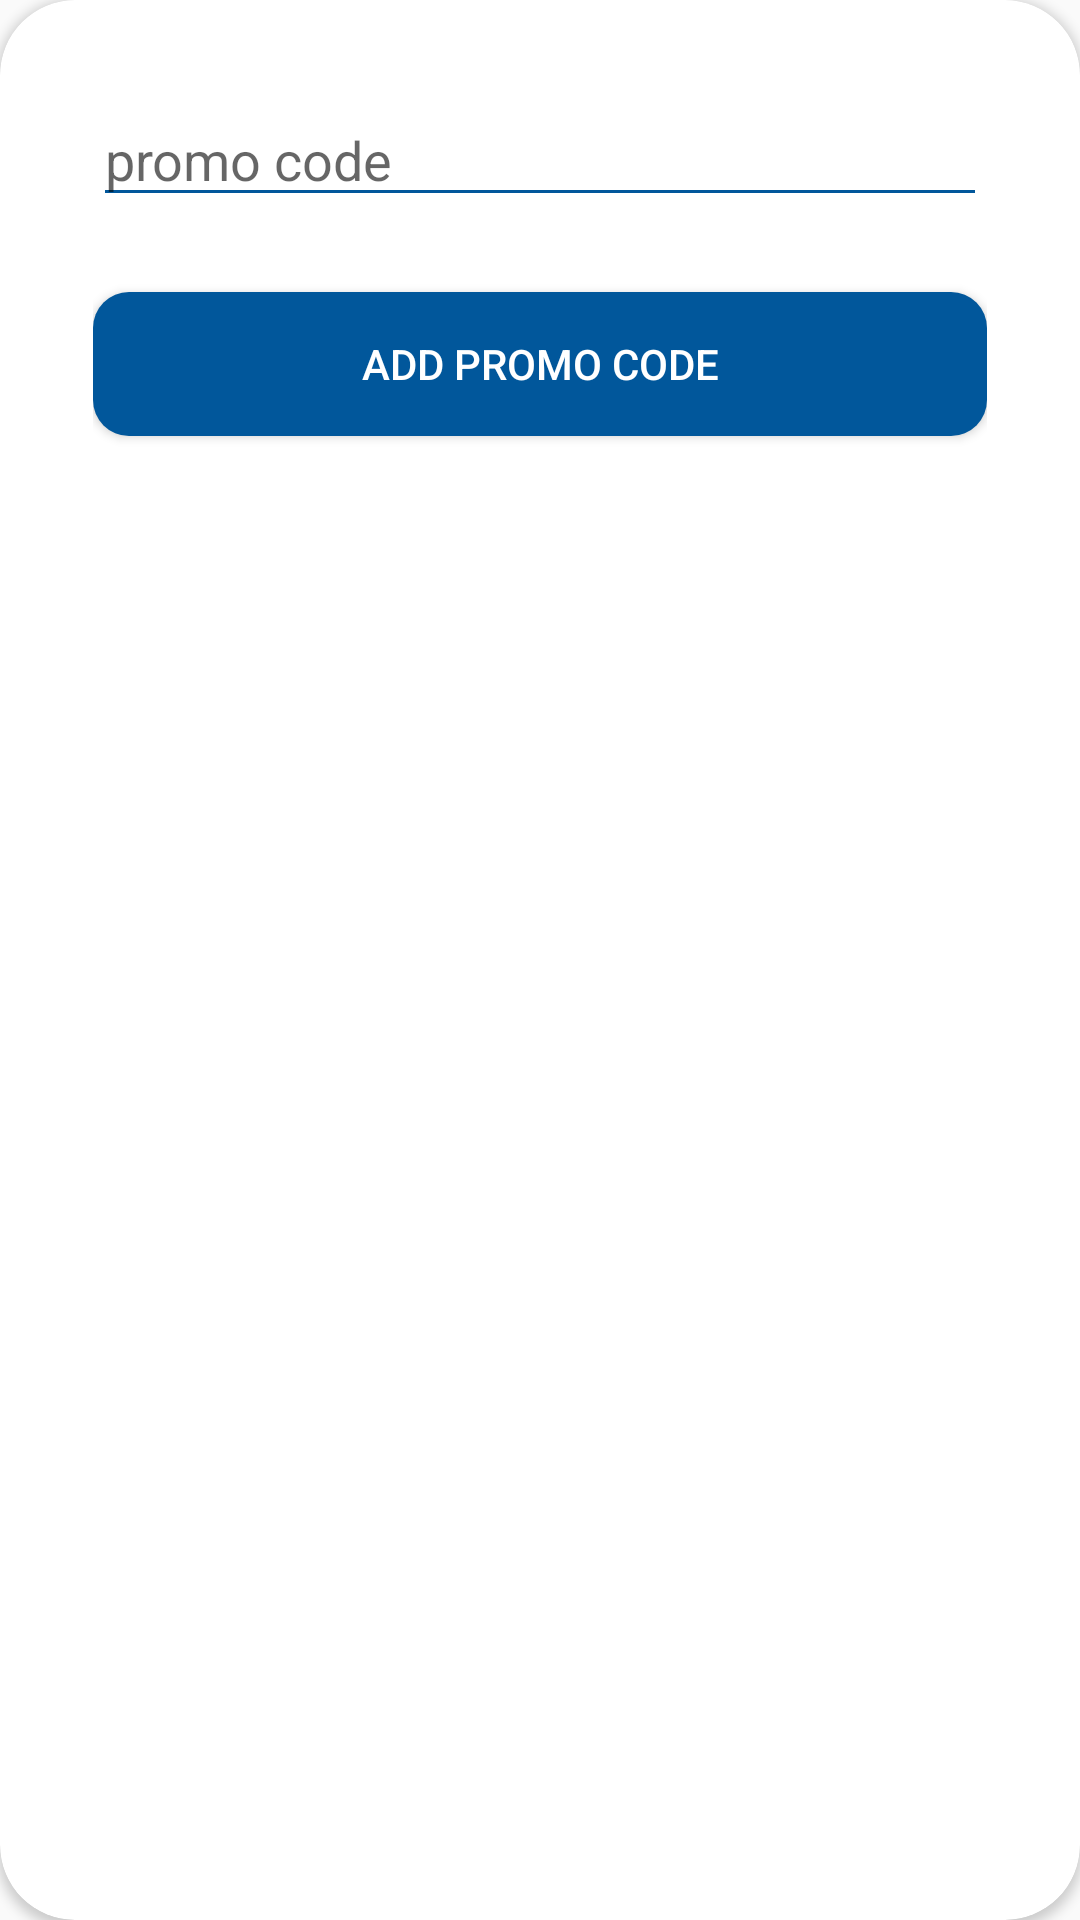

Layout XML and referenced resources for this Android screen:
<!-- AndroidManifest.xml: application theme AppTheme -->
<!-- res/layout/dialog_add_promocode.xml -->
<?xml version="1.0" encoding="utf-8"?>
<androidx.cardview.widget.CardView
    android:layout_width="match_parent"
    android:layout_height="wrap_content"
    android:layout_gravity="center"
    android:background="@color/white"
    android:elevation="0dp"
    app:contentPadding="25dp"
    app:cardCornerRadius="25dp"

    xmlns:app="http://schemas.android.com/apk/res-auto"
    xmlns:android="http://schemas.android.com/apk/res/android">
<LinearLayout
    android:orientation="vertical" android:layout_width="match_parent"
    android:layout_height="match_parent"
    android:layout_margin="6dp"
    android:minWidth="150dp"
    >


    <EditText
        android:layout_width="match_parent"
        android:layout_height="wrap_content"
        android:id="@+id/promocodename"
        android:hint="promo code "
        android:backgroundTint="@color/colorPrimary"

        />


    <Button
        android:layout_width="match_parent"
        android:layout_height="wrap_content"
        android:id="@+id/addPromoCode"
        android:layout_marginTop="25dp"
        android:text="add promo code"
        android:textColor="@color/white"
        android:background="@drawable/custom_third_button"
        />
</LinearLayout>

</androidx.cardview.widget.CardView>
<!-- resources referenced by this layout -->
<resources>
  <color name="colorPrimary">#01579b</color>
  <color name="white">#ffffff</color>
  <!-- drawable custom_third_button (drawable) -->
  <?xml version="1.0" encoding="utf-8"?>
  <shape xmlns:android="http://schemas.android.com/apk/res/android"
      android:shape="rectangle">
      <corners
          android:radius="12dp"/>
      <solid android:color="@color/colorPrimary" />
  
  </shape>
  <style name="AppTheme" parent="Theme.AppCompat.Light.DarkActionBar">
          
          <item name="colorPrimary">@color/colorPrimary</item>
          <item name="colorPrimaryDark">@color/colorPrimaryDark</item>
          <item name="colorAccent">@color/colorAccent</item>
      </style>
  <color name="colorPrimaryDark">#01579b</color>
  <color name="colorAccent">#D81B60</color>
</resources>
